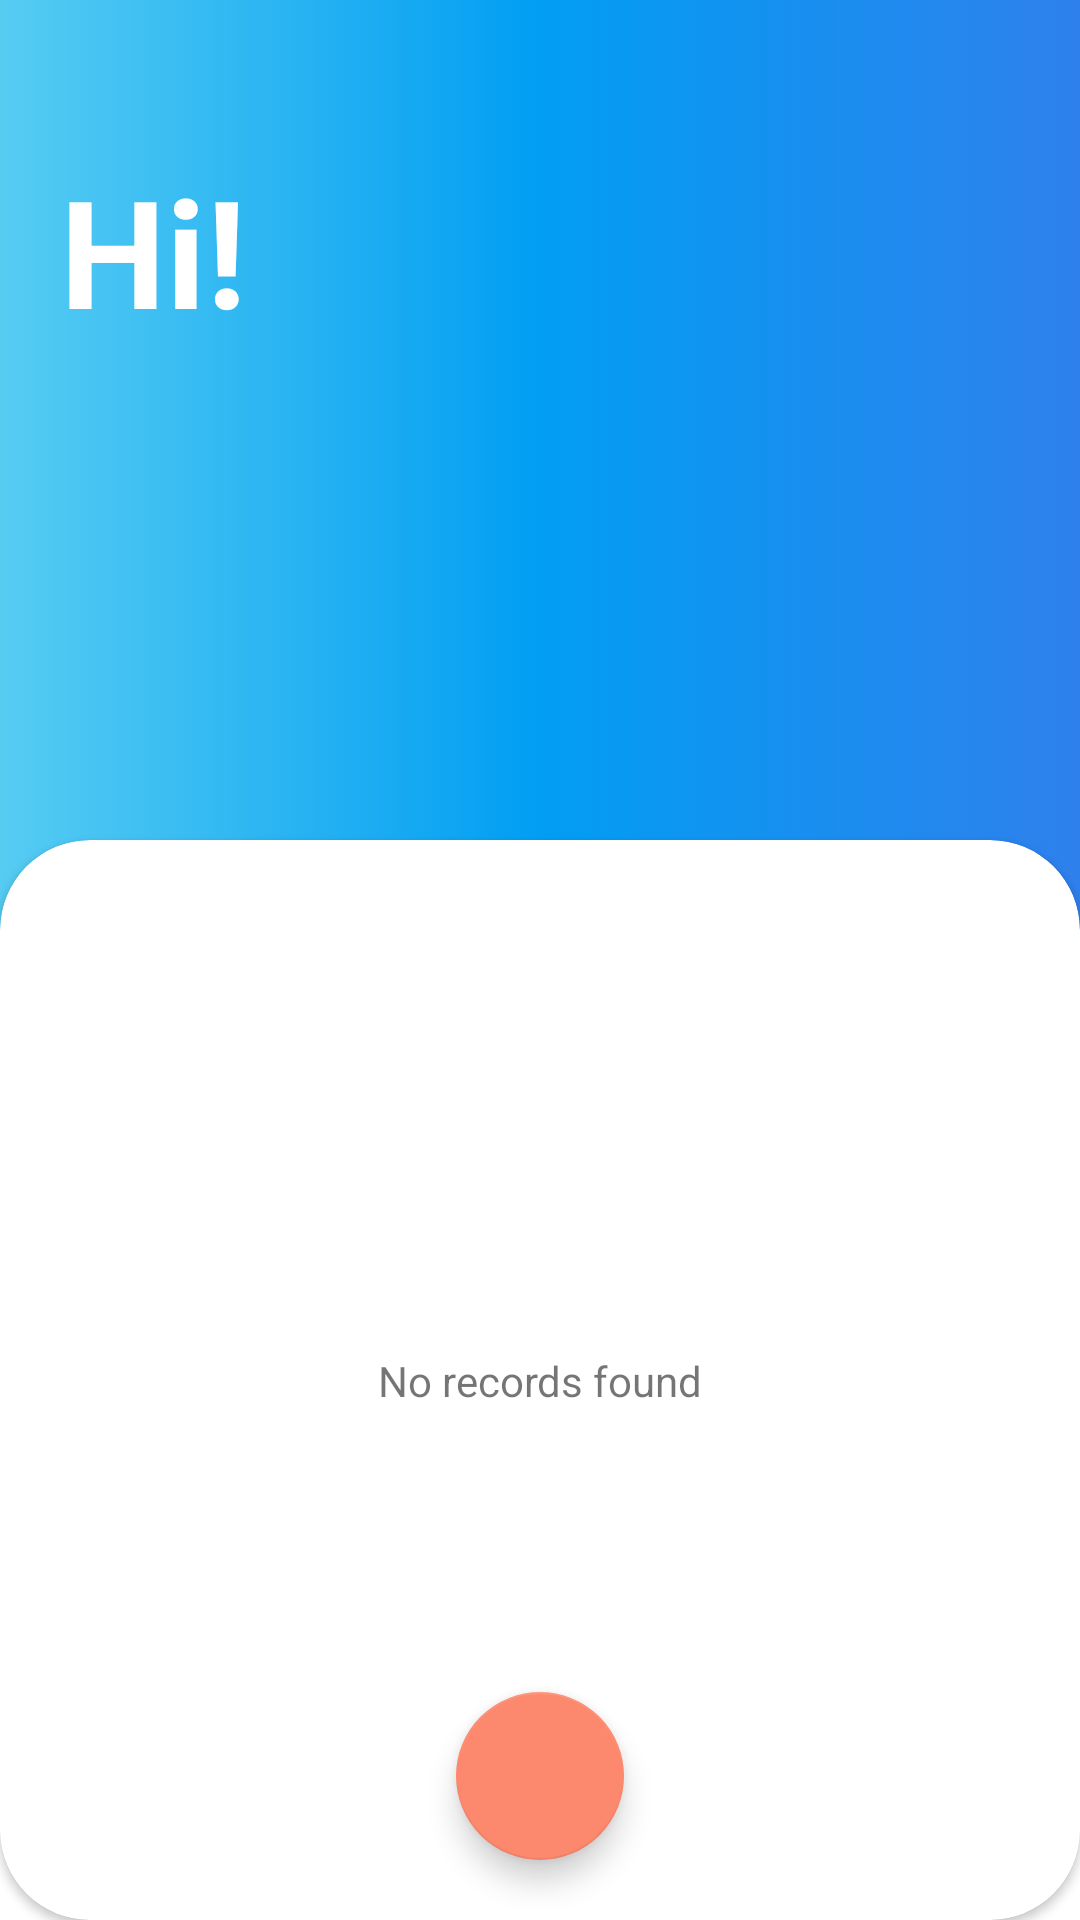

Here is an Android app screen rendered from its layout file. Give the layout XML and the strings, colors and styles it references.
<!-- AndroidManifest.xml: application theme Theme.SDP -->
<!-- res/layout/activity_main.xml -->
<?xml version="1.0" encoding="utf-8"?>
<androidx.constraintlayout.widget.ConstraintLayout xmlns:android="http://schemas.android.com/apk/res/android"
    xmlns:app="http://schemas.android.com/apk/res-auto"
    xmlns:tools="http://schemas.android.com/tools"
    android:layout_width="match_parent"
    android:layout_height="match_parent"
    tools:openDrawer="start"
    tools:context=".MainActivity">


    <androidx.constraintlayout.widget.ConstraintLayout
        android:id="@+id/constraintLayout3"
        android:layout_width="match_parent"
        android:layout_height="wrap_content"
        android:background="@drawable/diff_back7"
        app:layout_constraintEnd_toEndOf="parent"
        app:layout_constraintStart_toStartOf="parent"
        app:layout_constraintTop_toTopOf="parent">

        <ImageButton
            android:id="@+id/imgbut"
            android:background="@android:color/transparent"
            android:layout_width="wrap_content"
            android:layout_height="wrap_content"
            android:layout_margin="20dp"
            android:src="@drawable/ic_more"
            app:layout_constraintEnd_toEndOf="parent"
            app:layout_constraintTop_toTopOf="parent" />

        <TextView
            android:id="@+id/textmain"
            android:textStyle="bold"
            android:layout_width="wrap_content"
            android:layout_height="wrap_content"
            android:layout_marginLeft="20dp"
            android:layout_marginTop="50dp"
            android:layout_marginBottom="300dp"
            android:text="Hi!"
            android:textColor="@color/white"
            android:textSize="50sp"
            app:layout_constraintBottom_toBottomOf="parent"
            app:layout_constraintStart_toStartOf="parent"
            app:layout_constraintTop_toTopOf="parent" />
    </androidx.constraintlayout.widget.ConstraintLayout>

    <androidx.cardview.widget.CardView
        app:cardCornerRadius="30dp"
        android:layout_marginTop="280dp"
        android:layout_width="match_parent"
        android:layout_height="match_parent"
        app:layout_constraintTop_toTopOf="parent"
        app:layout_constraintEnd_toEndOf="parent"
        app:layout_constraintStart_toStartOf="parent">

        <androidx.constraintlayout.widget.ConstraintLayout
            android:layout_width="match_parent"
            android:layout_height="match_parent">

            <LinearLayout
                android:id="@+id/recordlayout"
                android:layout_marginTop="20dp"
                app:layout_constraintTop_toTopOf="parent"
                app:layout_constraintStart_toStartOf="parent"
                app:layout_constraintEnd_toEndOf="parent"
                android:layout_width="match_parent"
                android:layout_height="wrap_content"
                android:orientation="vertical">

                <ScrollView
                    android:layout_width="match_parent"
                    android:layout_height="450dp">
                    <androidx.constraintlayout.widget.ConstraintLayout
                        android:layout_width="match_parent"
                        android:layout_height="wrap_content"
                        android:orientation="horizontal"
                        >
                        <androidx.recyclerview.widget.RecyclerView
                            android:id="@+id/recyclerview1"
                            android:layout_width="match_parent"
                            android:layout_height="match_parent"
                            tools:listitem="@layout/recycler_one" />

                    </androidx.constraintlayout.widget.ConstraintLayout>
                </ScrollView>

            </LinearLayout>

            <TextView
                android:id="@+id/nofound"
                android:layout_width="wrap_content"
                android:layout_height="wrap_content"
                android:layout_gravity="center"
                android:text="No records found"
                app:layout_constraintBottom_toBottomOf="parent"
                app:layout_constraintEnd_toEndOf="parent"
                app:layout_constraintStart_toStartOf="parent"
                app:layout_constraintTop_toTopOf="parent" />

            <com.google.android.material.floatingactionbutton.FloatingActionButton
                android:id="@+id/addbutton"
                android:layout_width="wrap_content"
                android:layout_height="wrap_content"
                android:src="@drawable/ic_add"
                app:backgroundTint="@color/orange"
                android:layout_marginBottom="20dp"
                app:layout_constraintBottom_toBottomOf="parent"
                app:layout_constraintEnd_toEndOf="parent"
                app:layout_constraintStart_toStartOf="parent" />

        </androidx.constraintlayout.widget.ConstraintLayout>



    </androidx.cardview.widget.CardView>




</androidx.constraintlayout.widget.ConstraintLayout>
<!-- res/layout/recycler_one.xml (included above) -->
<?xml version="1.0" encoding="utf-8"?>
<androidx.cardview.widget.CardView
    xmlns:android="http://schemas.android.com/apk/res/android"
    xmlns:app="http://schemas.android.com/apk/res-auto"
    android:layout_width="match_parent"
    android:layout_height="wrap_content"
    android:layout_margin="10dp">
    <androidx.constraintlayout.widget.ConstraintLayout
        android:layout_width="match_parent"
        android:layout_height="match_parent">

        <TextView
            android:id="@+id/serial"
            android:layout_width="wrap_content"
            android:layout_height="wrap_content"
            android:layout_margin="10dp"
            android:text="1"
            android:textSize="15sp"
            app:layout_constraintBottom_toBottomOf="parent"
            app:layout_constraintStart_toStartOf="parent"
            app:layout_constraintTop_toTopOf="parent" />

        <TextView
            android:id="@+id/bmi"
            android:layout_width="wrap_content"
            android:layout_height="wrap_content"
            android:text="BMI"
            android:textSize="15sp"
            android:textStyle="bold"
            app:layout_constraintBottom_toBottomOf="parent"
            app:layout_constraintEnd_toEndOf="parent"
            app:layout_constraintStart_toStartOf="parent"
            app:layout_constraintTop_toTopOf="parent" />
    </androidx.constraintlayout.widget.ConstraintLayout>
</androidx.cardview.widget.CardView>
<!-- resources referenced by this layout -->
<resources>
  <color name="orange">#FC886D</color>
  <color name="white">#FFFFFFFF</color>
  <!-- drawable diff_back7 (drawable) -->
  <?xml version="1.0" encoding="utf-8"?>
  <selector xmlns:android="http://schemas.android.com/apk/res/android">
      <item>
          <shape>
              <gradient
  
                  android:startColor = "#56CCF2"
                  android:centerColor="#019EF3"
                  android:endColor="#2F80ED"
                  android:angle="0"
  
                  />
          </shape>
      </item>
  </selector>
  <style name="Theme.SDP" parent="Theme.MaterialComponents.DayNight.NoActionBar">
          
          <item name="colorPrimary">@color/turq</item>
          <item name="colorPrimaryVariant">@color/emerald</item>
          <item name="colorOnPrimary">@color/white</item>
          
          <item name="colorSecondary">@color/water</item>
          <item name="colorSecondaryVariant">@color/amethyst</item>
          <item name="colorOnSecondary">@color/bblack</item>
          
          <item name="android:statusBarColor" tools:targetApi="l">?attr/colorOnPrimary</item>
  
          <item name="android:windowLightStatusBar" tools:targetApi="R">?attr/colorSecondaryVariant</item>
          
      </style>
  <color name="turq">#1ABC9C</color>
  <color name="emerald">#2ECC71</color>
  <color name="water">#3498DB</color>
  <color name="amethyst">#9B59B6</color>
  <color name="bblack">#34495E</color>
</resources>
